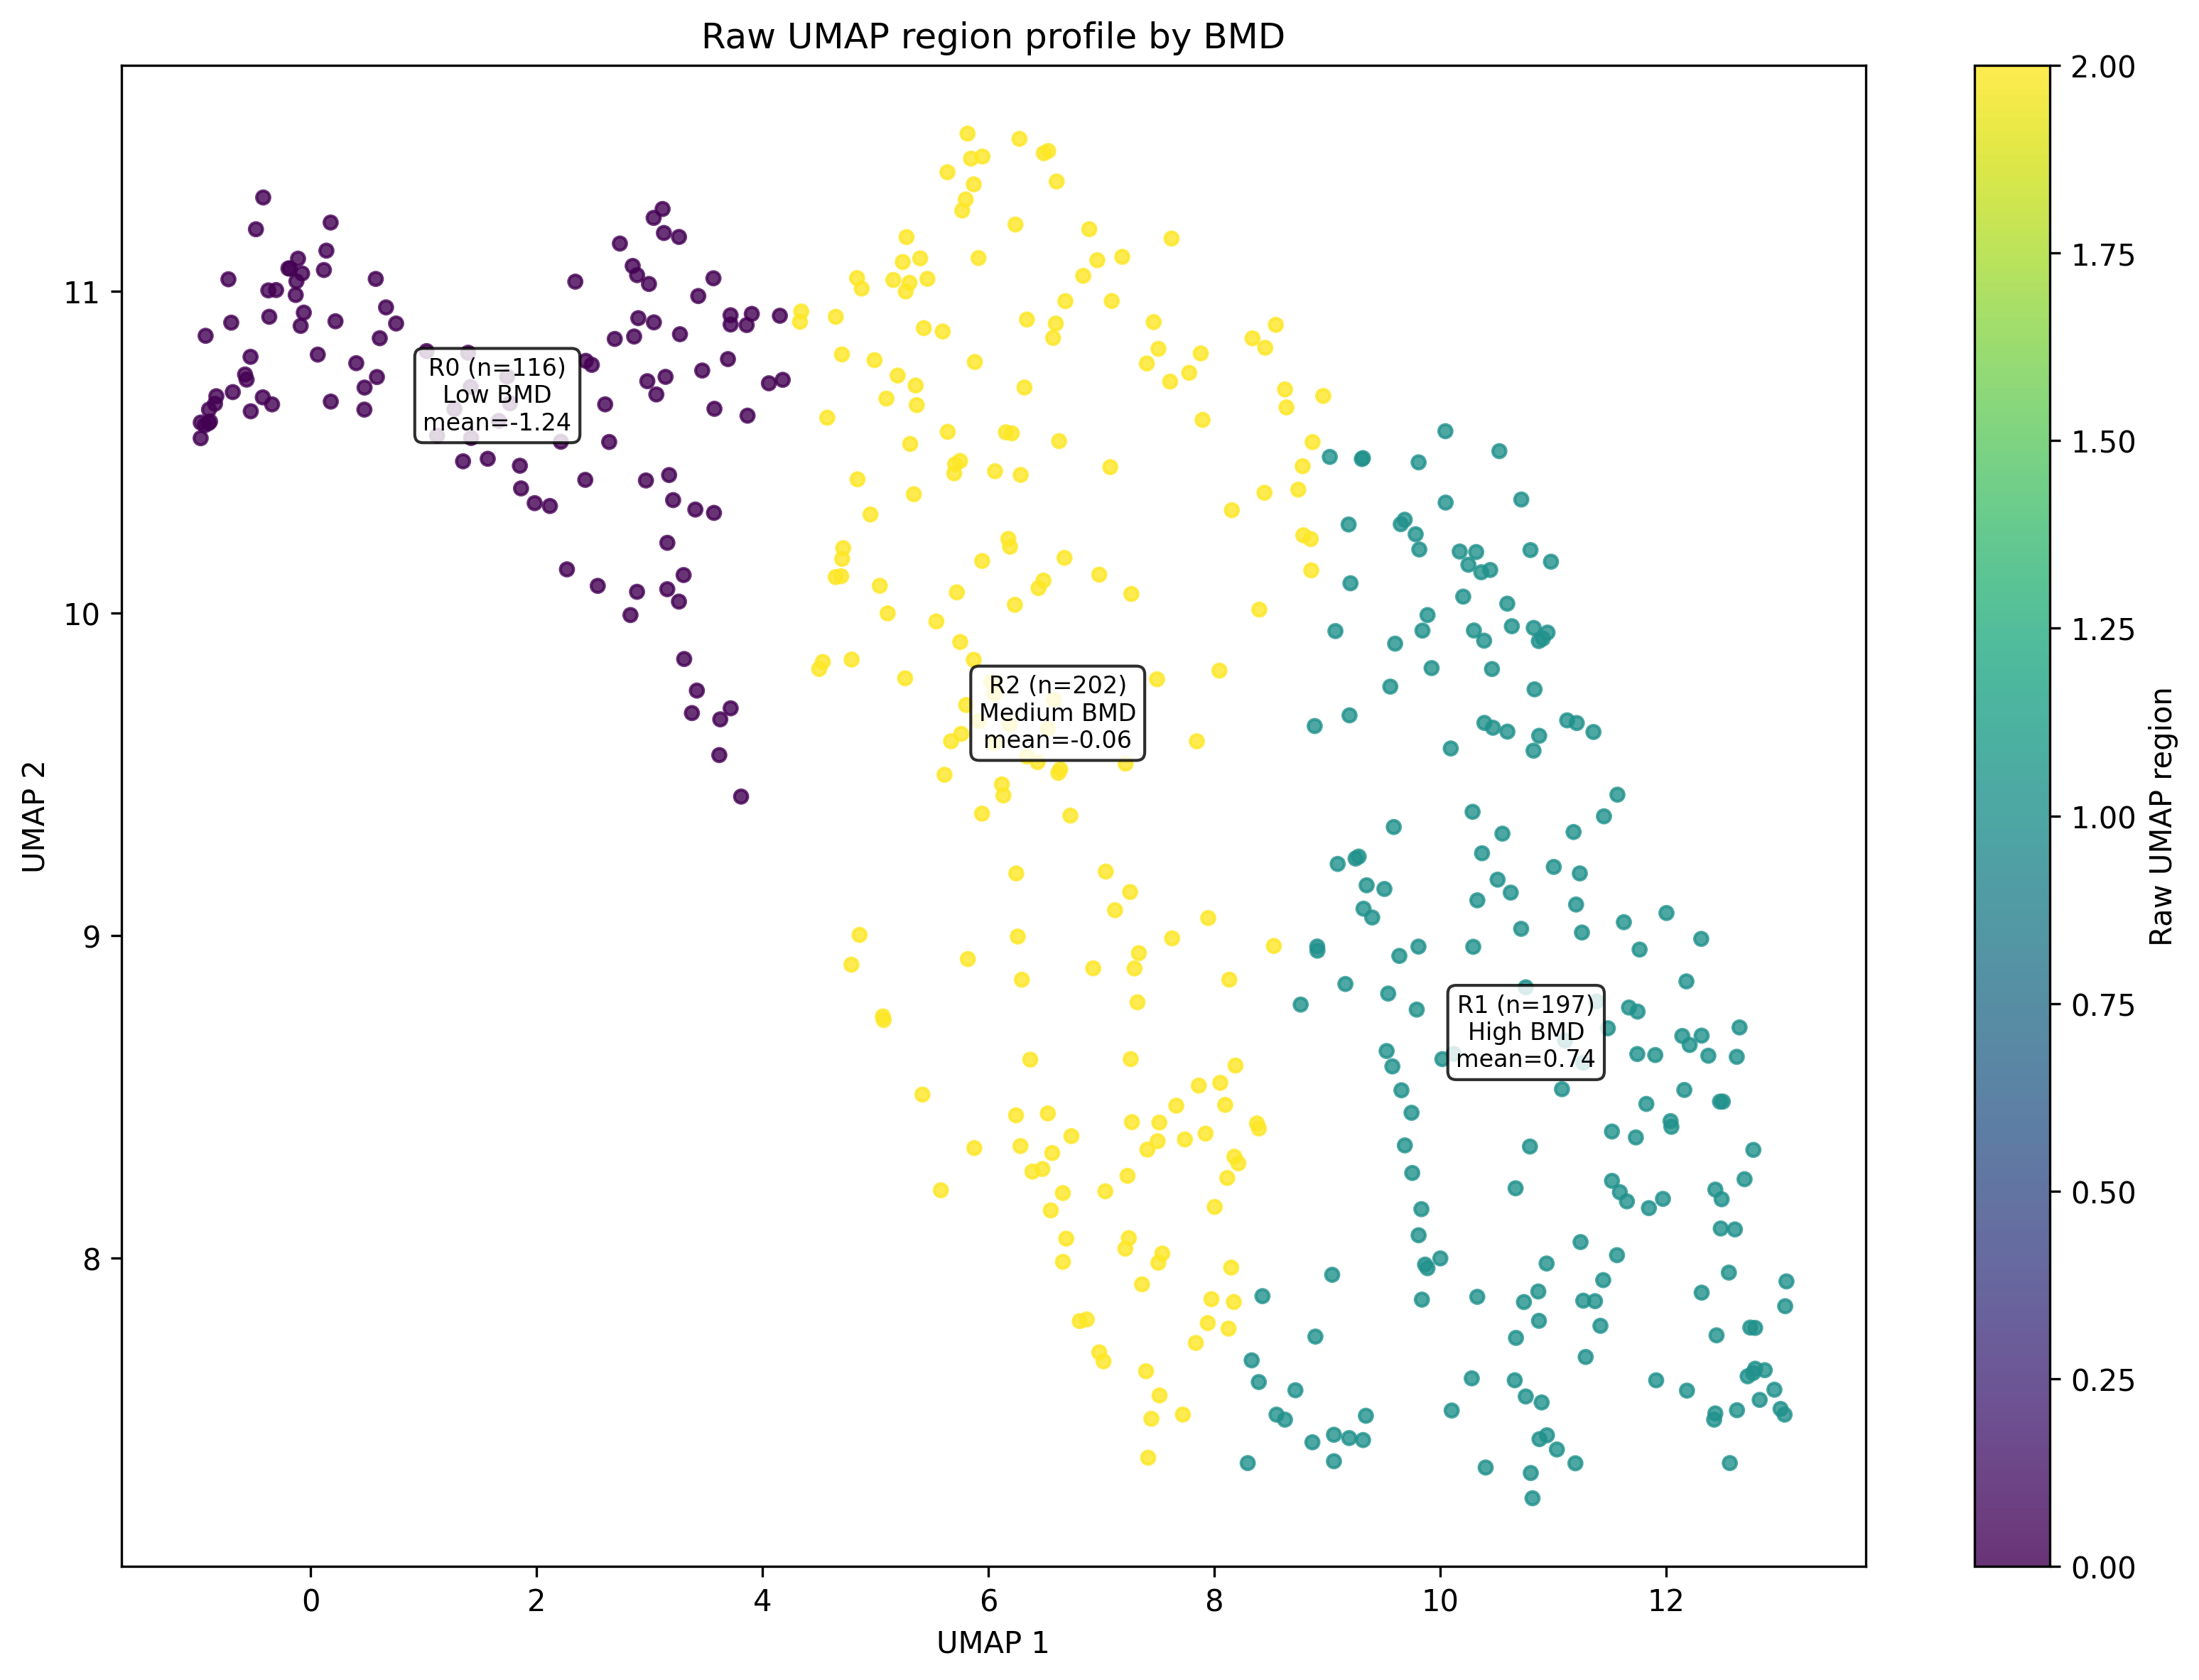

The file beside this chart, header and first rows:
region, n_subjects, umap_1_center, umap_2_center, BMD_scaled_mean, BMD_scaled_std, BMD_scaled_min, BMD_scaled_max, label_x, label_y, BMD_level, BMD_profile
0, 116, 1.654, 10.68, -1.239, 0.5986, -2.363, 1.54, 1.654, 10.68, Low, Low BMD
1, 197, 10.76, 8.699, 0.7448, 0.7296, -1.198, 2.472, 10.76, 8.699, High, High BMD
2, 202, 6.615, 9.69, -0.0589, 0.6136, -1.49, 1.773, 6.615, 9.69, Medium, Medium BMD
